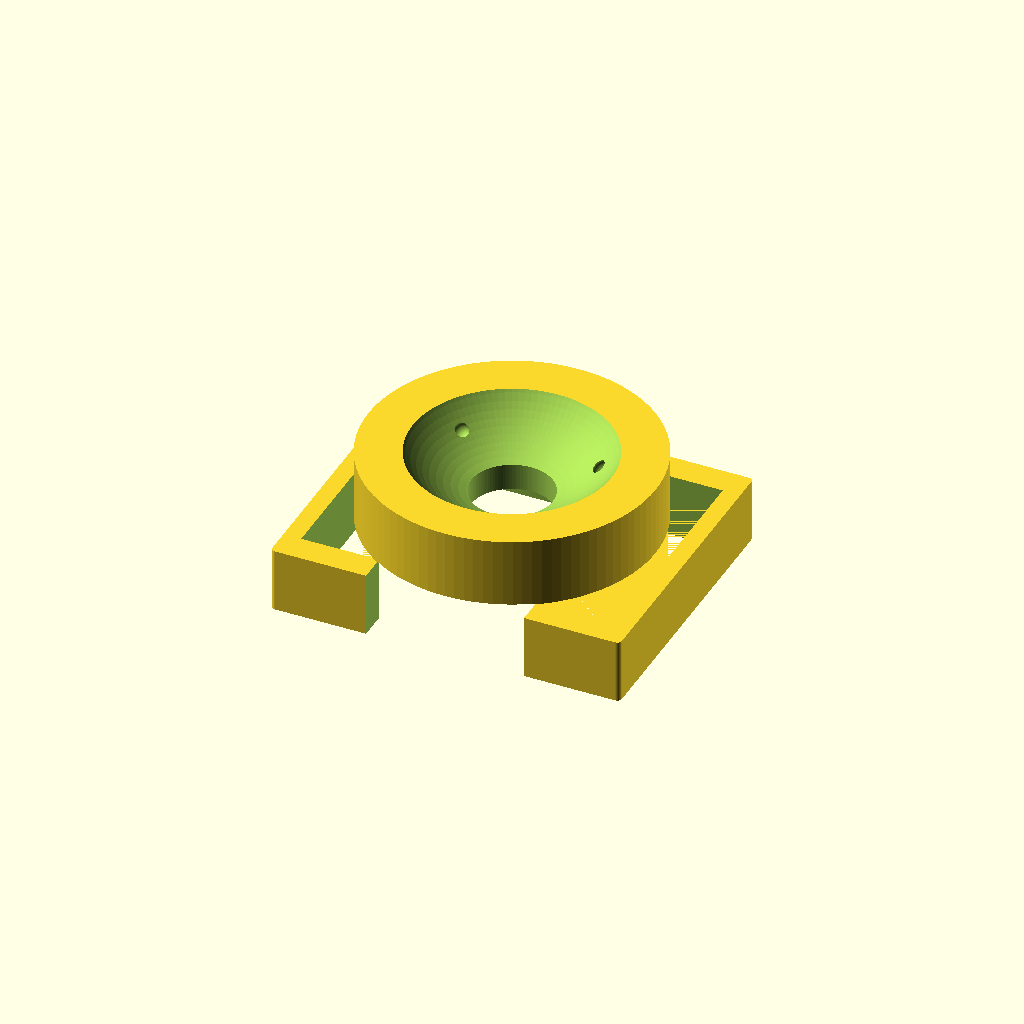
Cell 1: rendered with the file's own defaults.
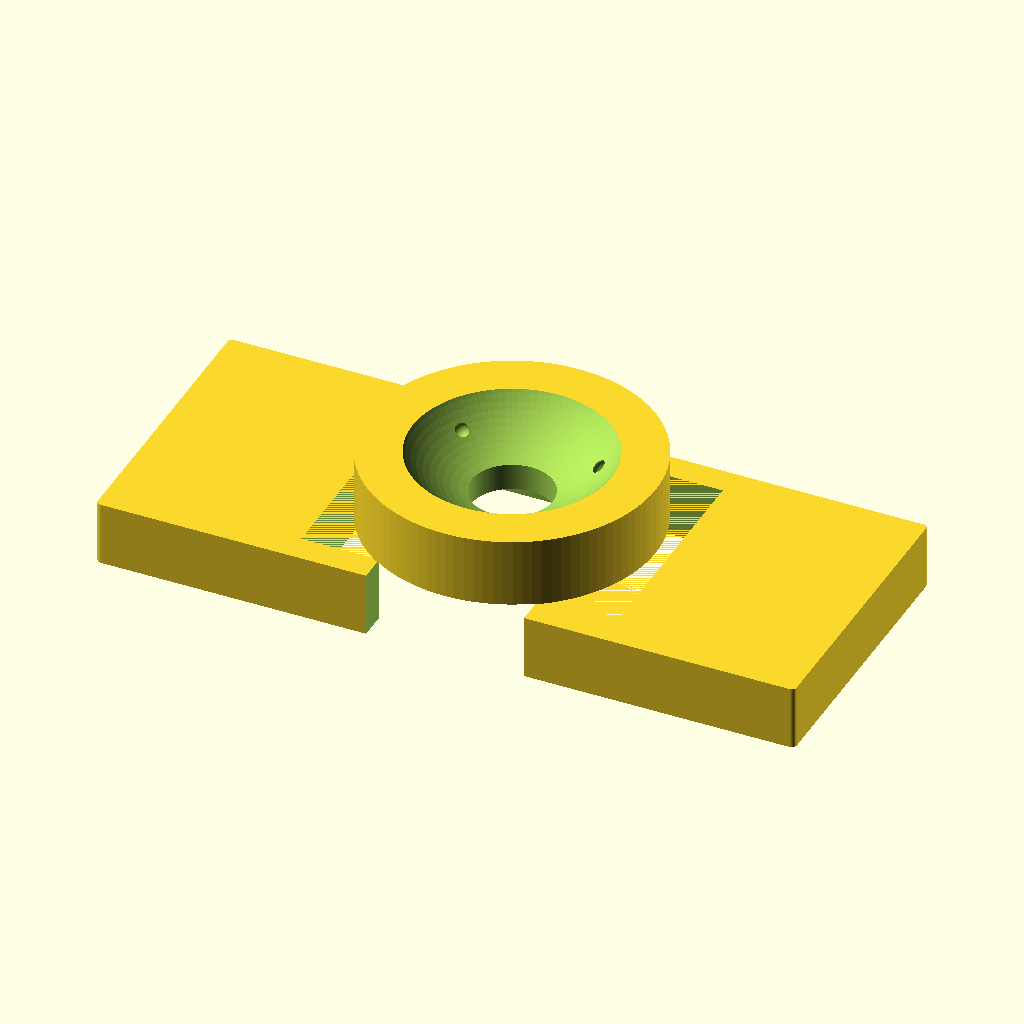
Cell 2: the same model with pedestal_w = 73.
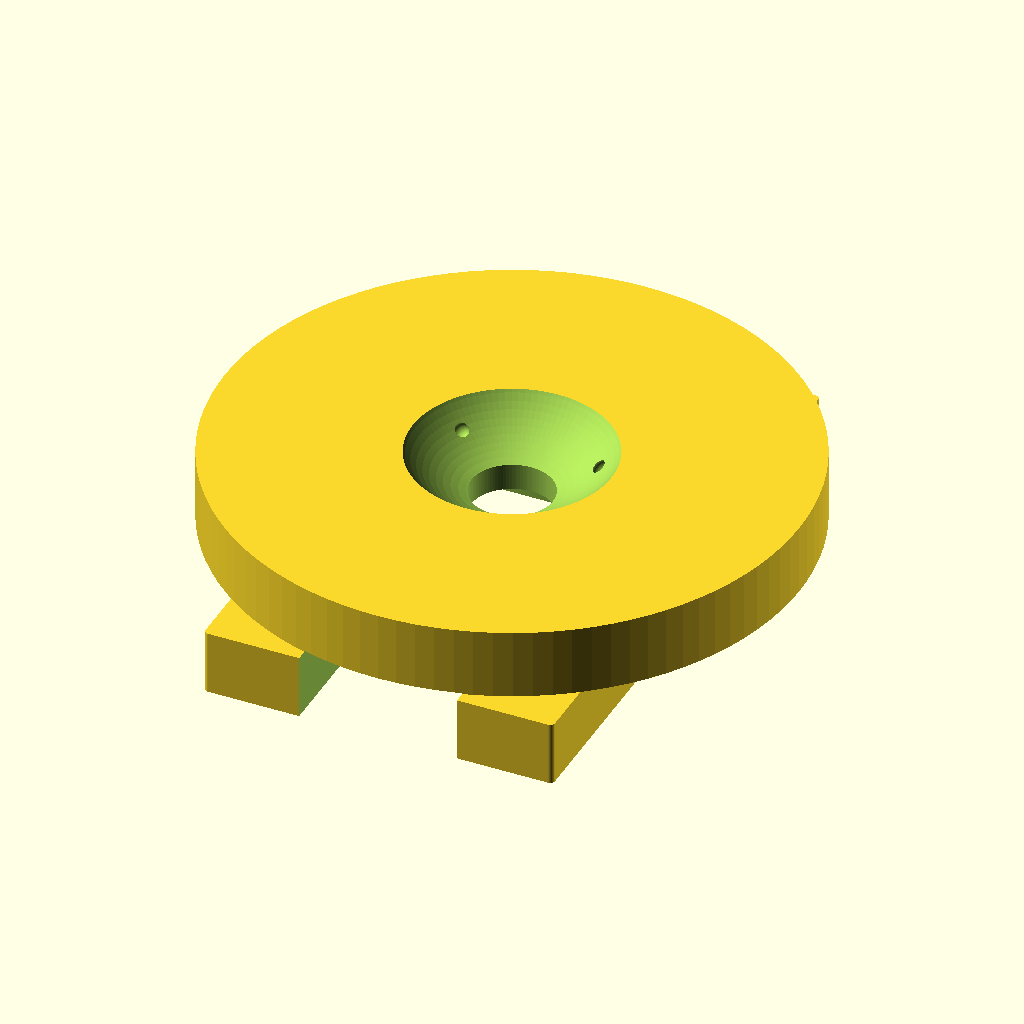
Cell 3 — pedestal_d set to 60, the other parameters unchanged.
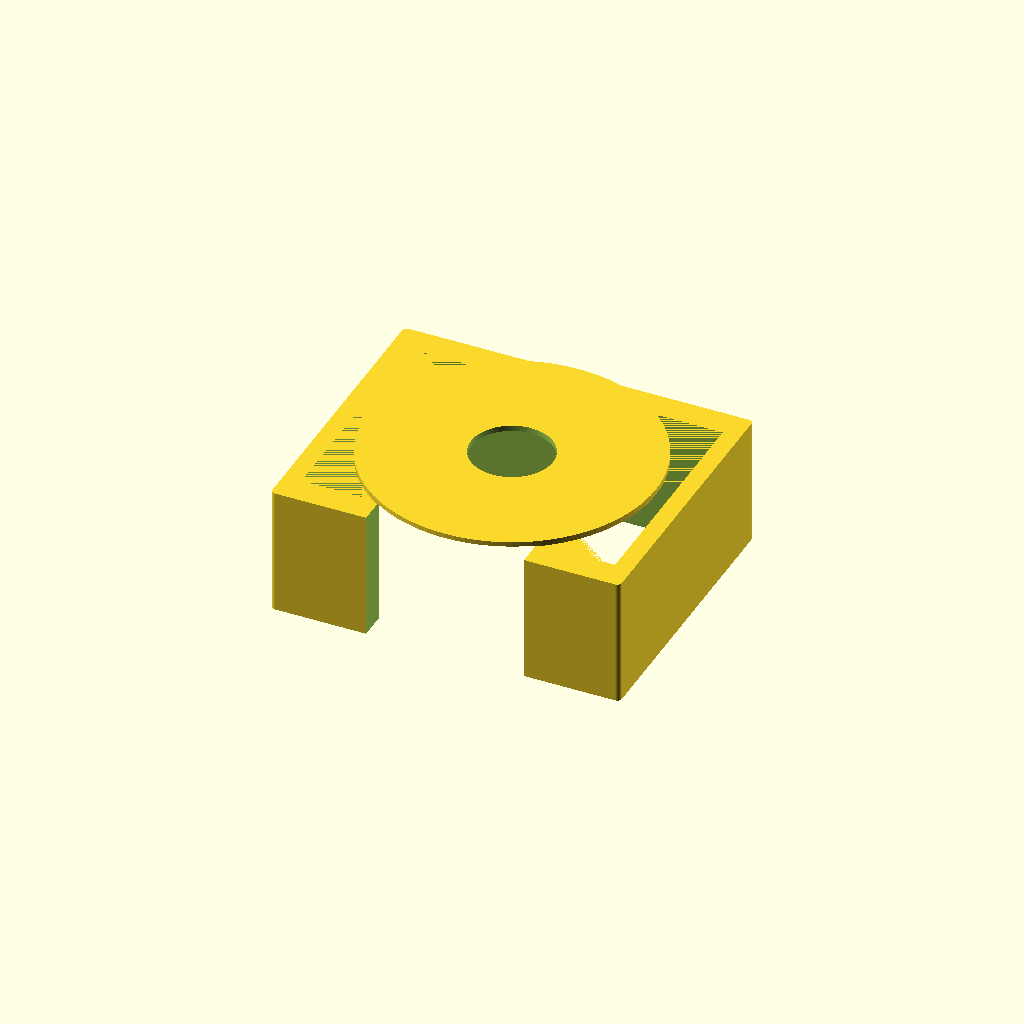
Cell 4: the same model with pedestal_h = 13.4.
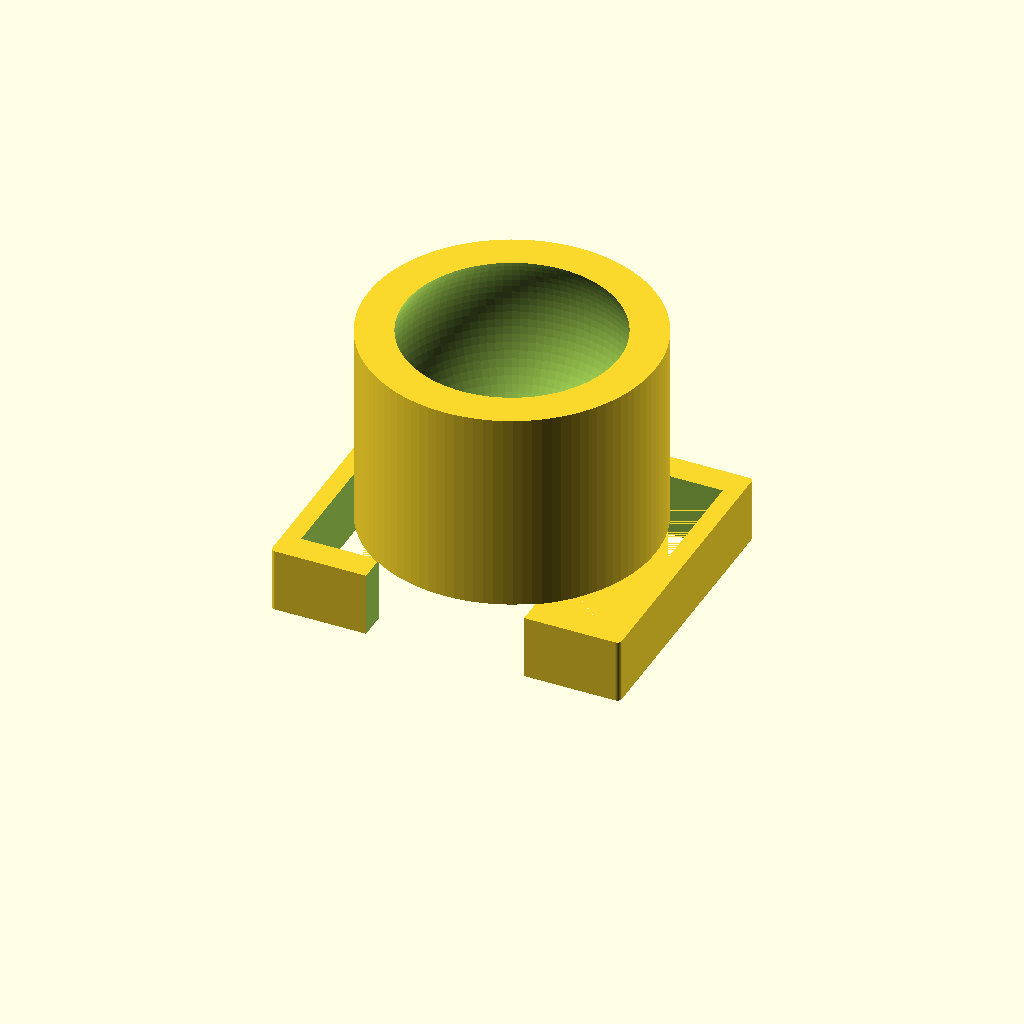
Cell 5 — total_h set to 28, the other parameters unchanged.
All cells are drawn from one camera (rotation 55°, 0°, 25°, orthographic, colour scheme Cornfield), so only the parameter changes between them.
OpenSCAD source file 3D/trackball_25mm_receiver_v6.scad:
// trackball_25mm_receiver_v6.scad
//
// Description:
// Custom 25mm trackball receiver for PMW3610 breakout sensor board.
//
// Bounding box requirements:
// - Pedestal width (X): 36.5 mm
// - Pedestal depth (Y): 30.0 mm
// - Pedestal corner fillets: 0.5 mm
// - Sensor board cavity: fits 32.5 mm (W) x 23.8 mm (D) PCB
// - Optical distance (reference plane to ball surface): 2.4 mm
// - Wire exit: > 14.6 mm width, flat base (no bottom lip)
// - Supports: 1.5 mm diameter zirconia/ceramic balls
// - No small recesses in the sensor cavity ceiling (completely flat)

$fn = 100;

// Dimensions of the pedestal
pedestal_w = 36.5; // X width
pedestal_d = 30.0; // Y depth
pedestal_fillet_r = 0.5;
pedestal_h = 6.7;  // matching PCB-to-lens-top height

// Bounding box total height
total_h = 14.0;

// Ball and cup dimensions
ball_d = 25.0;
ball_r = ball_d / 2.0;
bowl_clearance = 0.35;
bowl_r = ball_r + bowl_clearance;

// Sensor PCB and lens dimensions
pcb_w = 32.5;
pcb_d = 23.8;
pcb_clearance = 0.3; // 0.3mm tolerance
cavity_w = pcb_w + pcb_clearance;
cavity_d = pcb_d + pcb_clearance;
cavity_h = pedestal_h; // 6.7mm

// Lens reference plane (flange) to ball surface
optical_dist = 2.4; 

// Ball center Z coordinate
// Lens top reference is at Z = cavity_h = 6.7
// Ball bottom surface must be at Z = cavity_h + optical_dist = 6.7 + 2.4 = 9.1
// Ball center Z is at Z_ball_center = 9.1 + ball_r = 21.6
ball_center_z = cavity_h + optical_dist + ball_r; // 6.7 + 2.4 + 12.5 = 21.6

// Optical window (center hole)
optical_window_d = 8.5;

// Jumper wire exit opening
wire_exit_w = 16.5; // slightly wider than 14.6mm
wire_exit_d = 10.0; // cutting from cavity out to Y = -15

// Support balls (1.5mm zirconia/ceramic balls, 3-point support)
support_d = 1.5;
support_r = support_d / 2.0;
support_pocket_r = support_r + 0.1; // 0.1mm clearance for loose fit
contact_angle = 40; // 40 degrees from vertical

// Distance from ball center to support ball centers
support_dist_to_center = ball_r + support_r; // 12.5 + 0.75 = 13.25
support_xy_r = support_dist_to_center * sin(contact_angle);
support_z = ball_center_z - support_dist_to_center * cos(contact_angle);

module rounded_box(w, d, h, r) {
    w2 = w / 2;
    d2 = d / 2;
    hull() {
        translate([-w2 + r, -d2 + r, 0]) cylinder(r = r, h = h, $fn = 32);
        translate([ w2 - r, -d2 + r, 0]) cylinder(r = r, h = h, $fn = 32);
        translate([-w2 + r,  d2 - r, 0]) cylinder(r = r, h = h, $fn = 32);
        translate([ w2 - r,  d2 - r, 0]) cylinder(r = r, h = h, $fn = 32);
    }
}

difference() {
    // 1. Base Pedestal and Cup body
    union() {
        // Pedestal base
        rounded_box(pedestal_w, pedestal_d, pedestal_h, pedestal_fillet_r);
        
        // Cup cylinder
        // Outer diameter 30mm (radius 15mm) fits Y depth perfectly
        translate([0, 0, pedestal_h])
            cylinder(h = total_h - pedestal_h, r = pedestal_d / 2);
    }

    // 2. Sensor board cavity (from bottom)
    // Flat ceiling at Z = cavity_h, no recesses
    translate([-cavity_w / 2, -cavity_d / 2, -0.1])
        cube([cavity_w, cavity_d, cavity_h + 0.1]);

    // 3. Jumper wire exit (flat base, no bottom lip)
    translate([0, -pedestal_d / 2 + wire_exit_d / 2 - 0.1, cavity_h / 2])
        cube([wire_exit_w, wire_exit_d + 0.2, cavity_h + 0.2], center = true);

    // 4. Trackball cup bowl (inner sphere)
    translate([0, 0, ball_center_z])
        sphere(r = bowl_r);

    // 5. Optical window (center hole through ceiling)
    translate([0, 0, -0.5])
        cylinder(h = total_h + 1.0, r = optical_window_d / 2);

    // 6. Three support ball pockets (loose fit)
    for (angle = [30, 150, 270]) {
        translate([
            support_xy_r * cos(angle),
            support_xy_r * sin(angle),
            support_z
        ])
            sphere(r = support_pocket_r);
    }
}
Parameter table extracted from the source (name, type, default, range or options):
pedestal_w: number, default 36.5
pedestal_d: number, default 30
pedestal_fillet_r: number, default 0.5
pedestal_h: number, default 6.7
total_h: number, default 14
ball_d: number, default 25
bowl_clearance: number, default 0.35
pcb_w: number, default 32.5
pcb_d: number, default 23.8
pcb_clearance: number, default 0.3
optical_dist: number, default 2.4
optical_window_d: number, default 8.5
wire_exit_w: number, default 16.5
wire_exit_d: number, default 10
support_d: number, default 1.5
contact_angle: number, default 40
